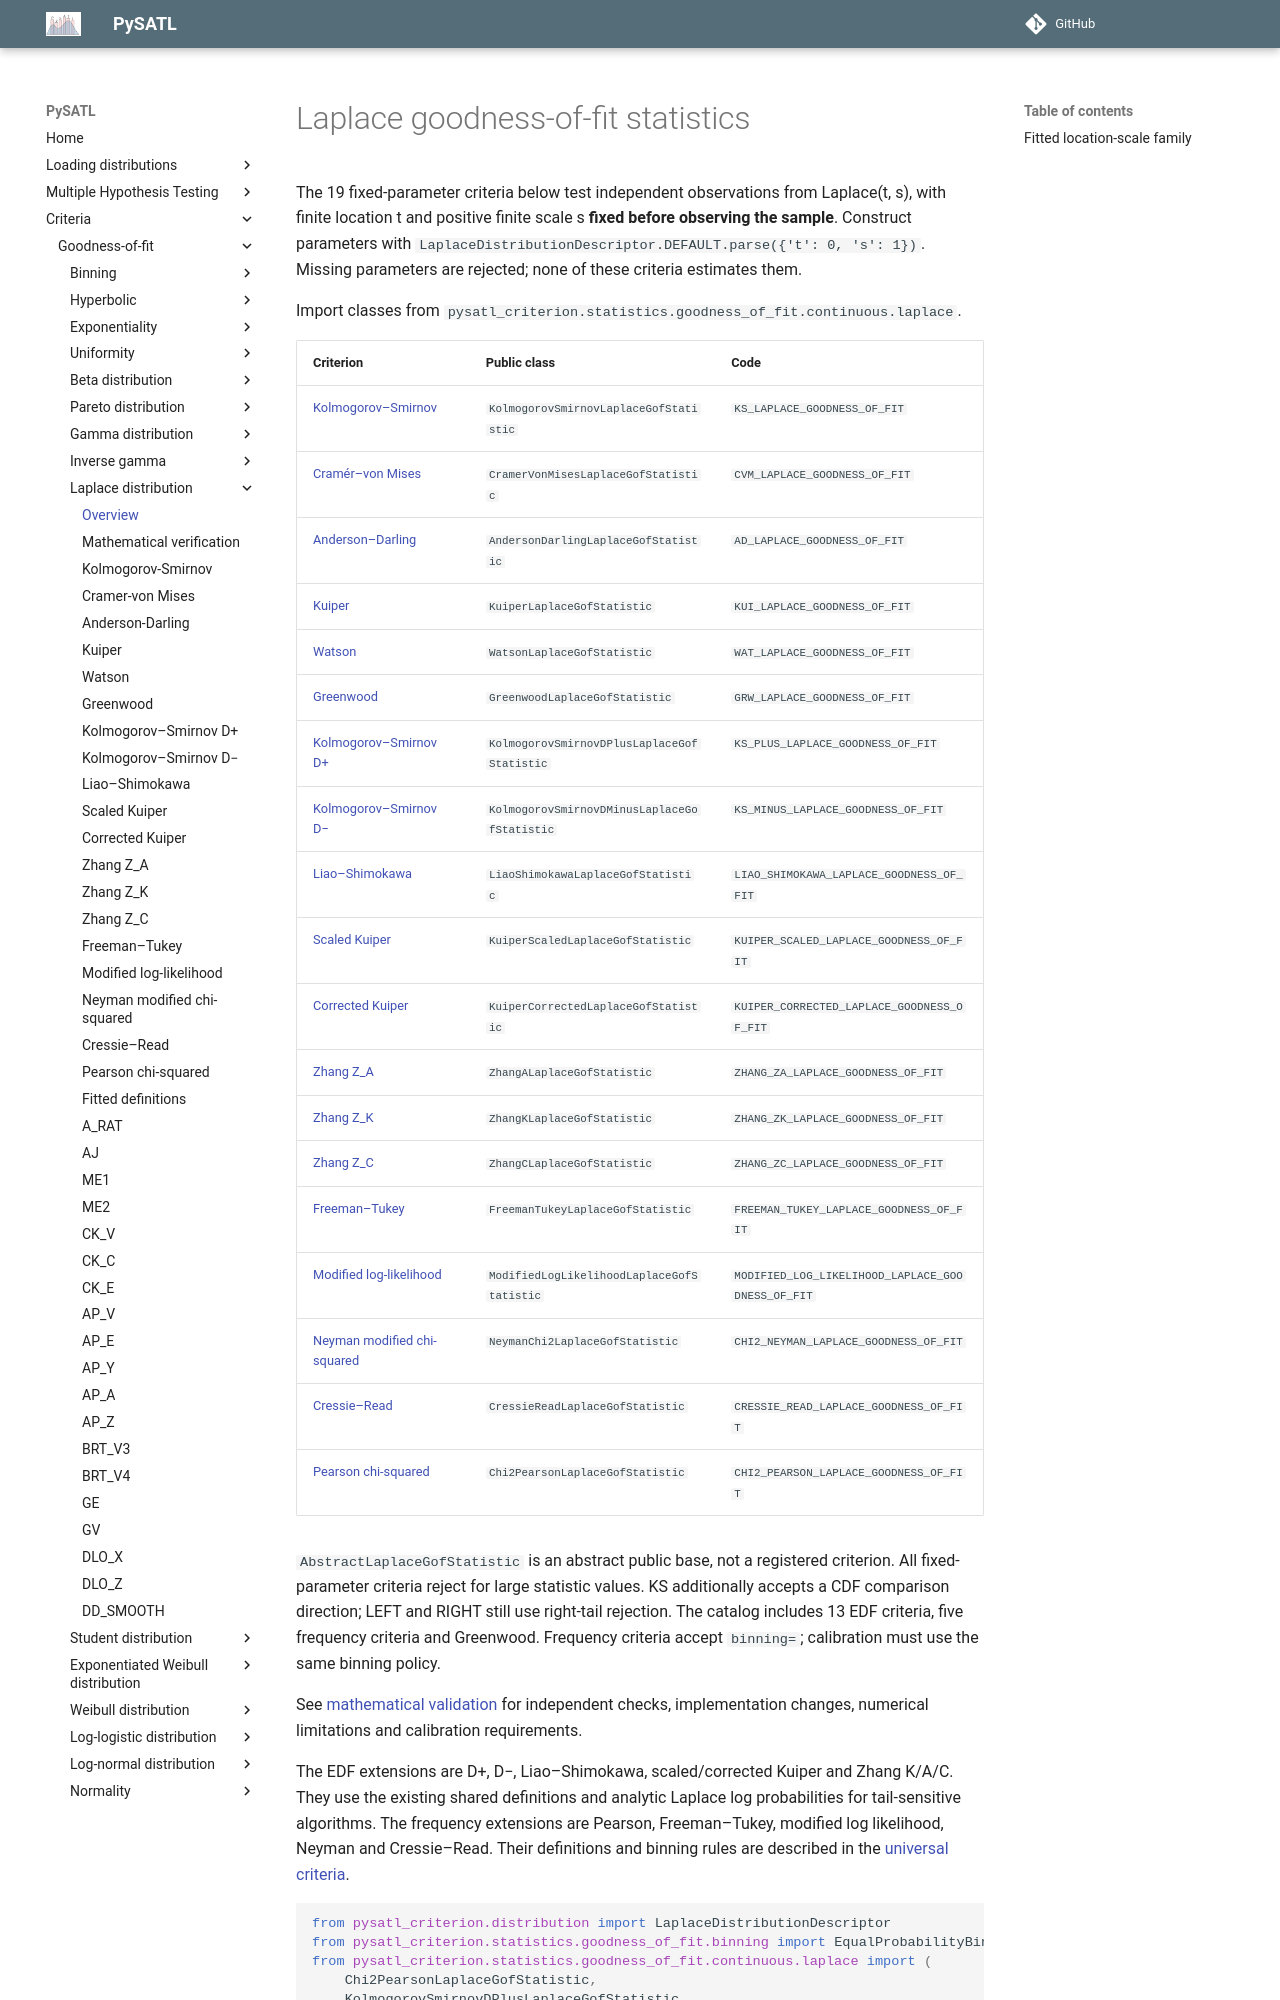

repository: PySATL/pysatl-criterion · page: en/main/criteria/goodness-of-fit/laplace/index.html · generator: mkdocs

# Laplace goodness-of-fit statistics

The 19 fixed-parameter criteria below test independent observations from Laplace(t, s), with finite
location t and positive finite scale s **fixed before observing the sample**.
Construct parameters with `LaplaceDistributionDescriptor.DEFAULT.parse({'t': 0, 's': 1})`.
Missing parameters are rejected; none of these criteria estimates them.

Import classes from `pysatl_criterion.statistics.goodness_of_fit.continuous.laplace`.

| Criterion | Public class | Code |
|---|---|---|
| [Kolmogorov–Smirnov](kolmogorov_smirnov_laplace_criterion.md) | `KolmogorovSmirnovLaplaceGofStatistic` | `KS_LAPLACE_GOODNESS_OF_FIT` |
| [Cramér–von Mises](cvm_laplace_criterion.md) | `CramerVonMisesLaplaceGofStatistic` | `CVM_LAPLACE_GOODNESS_OF_FIT` |
| [Anderson–Darling](anderson_darling_laplace_criterion.md) | `AndersonDarlingLaplaceGofStatistic` | `AD_LAPLACE_GOODNESS_OF_FIT` |
| [Kuiper](kuiper_laplace_criterion.md) | `KuiperLaplaceGofStatistic` | `KUI_LAPLACE_GOODNESS_OF_FIT` |
| [Watson](watson_laplace_criterion.md) | `WatsonLaplaceGofStatistic` | `WAT_LAPLACE_GOODNESS_OF_FIT` |
| [Greenwood](greenwood_laplace_criterion.md) | `GreenwoodLaplaceGofStatistic` | `GRW_LAPLACE_GOODNESS_OF_FIT` |
| [Kolmogorov–Smirnov D+](kolmogorov_smirnov_d_plus_laplace_criterion.md) | `KolmogorovSmirnovDPlusLaplaceGofStatistic` | `KS_PLUS_LAPLACE_GOODNESS_OF_FIT` |
| [Kolmogorov–Smirnov D−](kolmogorov_smirnov_d_minus_laplace_criterion.md) | `KolmogorovSmirnovDMinusLaplaceGofStatistic` | `KS_MINUS_LAPLACE_GOODNESS_OF_FIT` |
| [Liao–Shimokawa](liao_shimokawa_laplace_criterion.md) | `LiaoShimokawaLaplaceGofStatistic` | `LIAO_SHIMOKAWA_LAPLACE_GOODNESS_OF_FIT` |
| [Scaled Kuiper](kuiper_scaled_laplace_criterion.md) | `KuiperScaledLaplaceGofStatistic` | `KUIPER_SCALED_LAPLACE_GOODNESS_OF_FIT` |
| [Corrected Kuiper](kuiper_corrected_laplace_criterion.md) | `KuiperCorrectedLaplaceGofStatistic` | `KUIPER_CORRECTED_LAPLACE_GOODNESS_OF_FIT` |
| [Zhang Z_A](zhang_a_laplace_criterion.md) | `ZhangALaplaceGofStatistic` | `ZHANG_ZA_LAPLACE_GOODNESS_OF_FIT` |
| [Zhang Z_K](zhang_k_laplace_criterion.md) | `ZhangKLaplaceGofStatistic` | `ZHANG_ZK_LAPLACE_GOODNESS_OF_FIT` |
| [Zhang Z_C](zhang_c_laplace_criterion.md) | `ZhangCLaplaceGofStatistic` | `ZHANG_ZC_LAPLACE_GOODNESS_OF_FIT` |
| [Freeman–Tukey](freeman_tukey_laplace_criterion.md) | `FreemanTukeyLaplaceGofStatistic` | `FREEMAN_TUKEY_LAPLACE_GOODNESS_OF_FIT` |
| [Modified log-likelihood](modified_log_likelihood_laplace_criterion.md) | `ModifiedLogLikelihoodLaplaceGofStatistic` | `MODIFIED_LOG_LIKELIHOOD_LAPLACE_GOODNESS_OF_FIT` |
| [Neyman modified chi-squared](neyman_chi2_laplace_criterion.md) | `NeymanChi2LaplaceGofStatistic` | `CHI2_NEYMAN_LAPLACE_GOODNESS_OF_FIT` |
| [Cressie–Read](cressie_read_laplace_criterion.md) | `CressieReadLaplaceGofStatistic` | `CRESSIE_READ_LAPLACE_GOODNESS_OF_FIT` |
| [Pearson chi-squared](chi2_pearson_laplace_criterion.md) | `Chi2PearsonLaplaceGofStatistic` | `CHI2_PEARSON_LAPLACE_GOODNESS_OF_FIT` |

`AbstractLaplaceGofStatistic` is an abstract public base, not a registered criterion.
All fixed-parameter criteria reject for large statistic values. KS additionally accepts a CDF
comparison direction; LEFT and RIGHT still use right-tail rejection.
The catalog includes 13 EDF criteria, five frequency criteria and Greenwood.
Frequency criteria accept `binning=`; calibration must use the same binning policy.

See [mathematical validation](mathematical-validation.md) for independent checks,
implementation changes, numerical limitations and calibration requirements.

The EDF extensions are D+, D−, Liao–Shimokawa, scaled/corrected Kuiper and
Zhang K/A/C. They use the existing shared definitions and analytic Laplace log
probabilities for tail-sensitive algorithms. The frequency extensions are Pearson,
Freeman–Tukey, modified log likelihood, Neyman and Cressie–Read. Their definitions
and binning rules are described in the [universal criteria](../universal.md).
